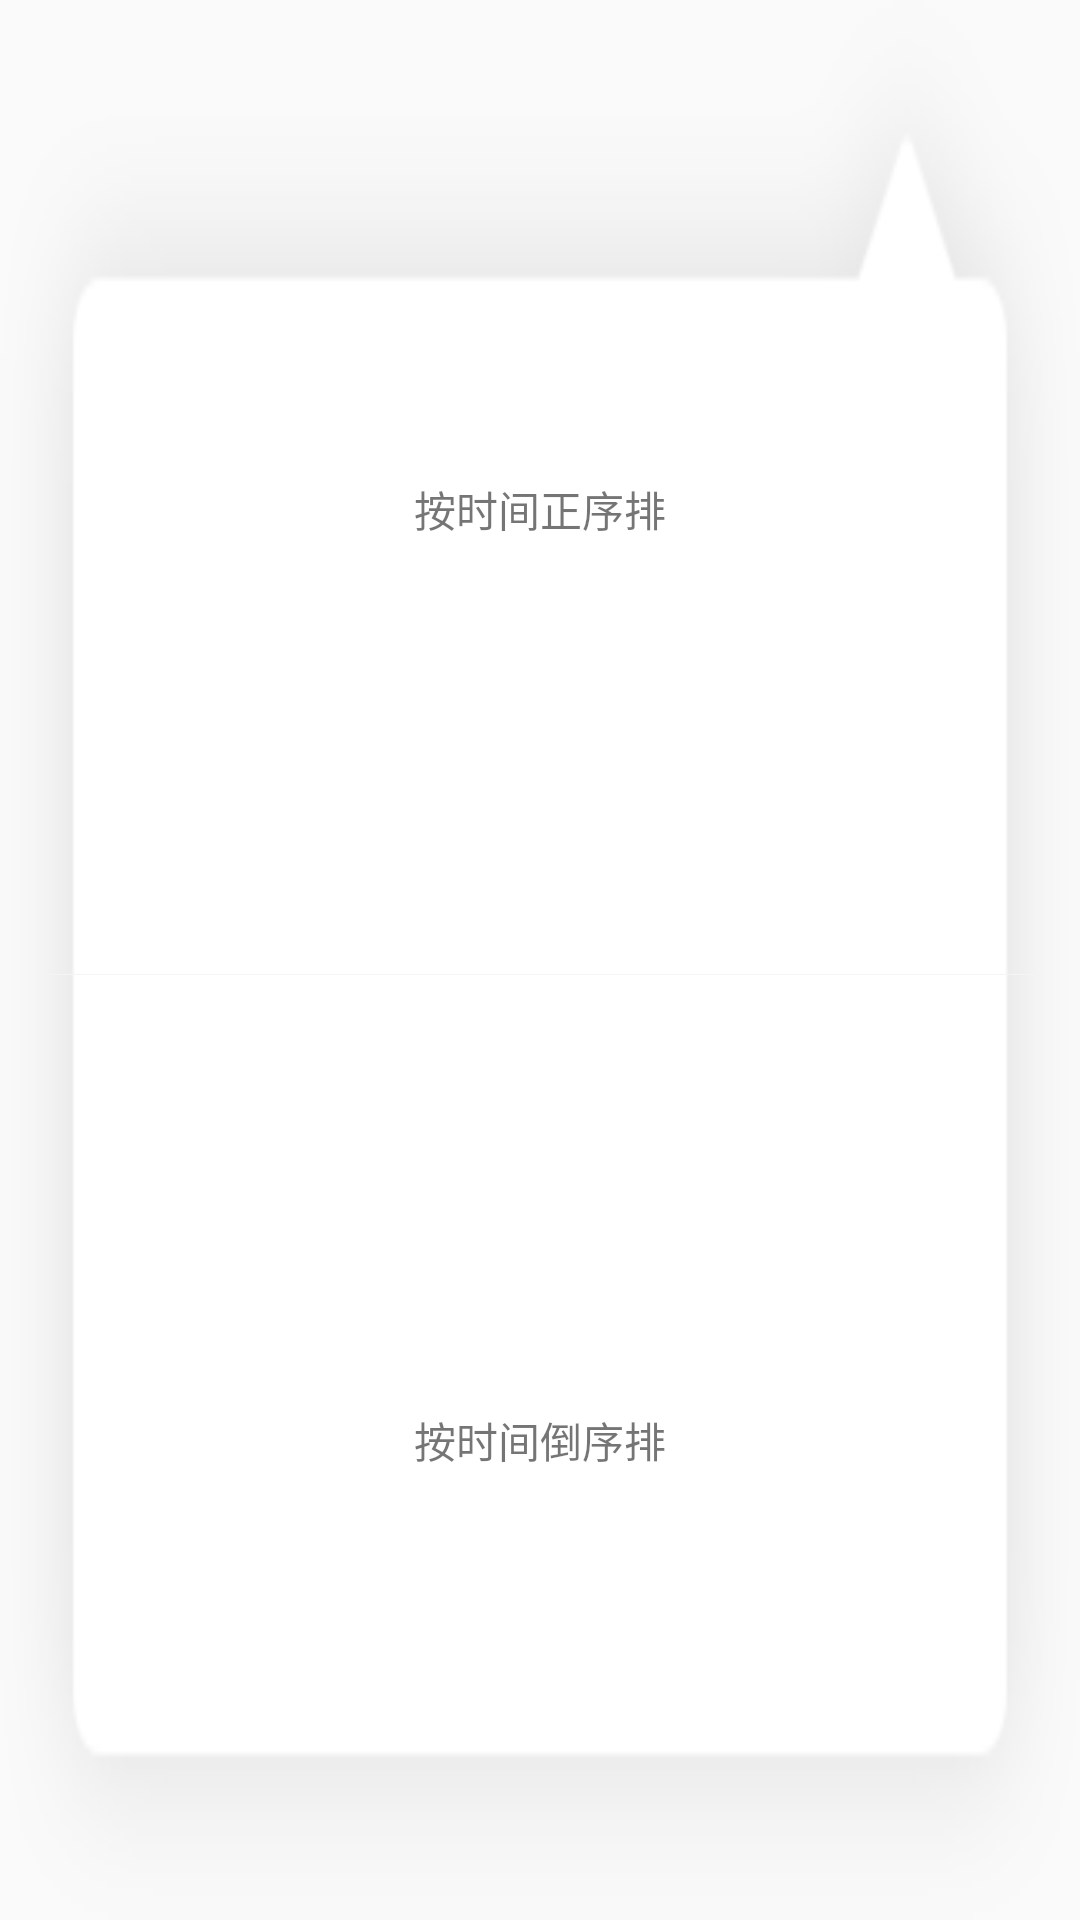

This screen was rendered from an Android layout file. Write that file and the resources it references.
<!-- AndroidManifest.xml: application theme AppTheme -->
<!-- res/layout/pop_contact_friend.xml -->
<?xml version="1.0" encoding="utf-8"?>
<LinearLayout
    xmlns:android="http://schemas.android.com/apk/res/android"
    xmlns:app="http://schemas.android.com/apk/res-auto"
    android:layout_width="150dp"
    android:layout_height="100dp"
    android:layout_margin="10dp"
    android:background="@mipmap/message_titlebar_popup_bg"
    android:gravity="center_horizontal"
    android:orientation="vertical"
    android:padding="5dp"
    >
    
    <TextView
        android:layout_marginTop="10dp"
        android:id="@+id/item_group_chat"
        android:layout_width="wrap_content"
        android:layout_height="wrap_content"
        android:layout_weight="1"
        android:gravity="center"
        android:paddingLeft="10dp"
        android:paddingRight="10dp"
        android:text="按时间正序排"
        android:textSize="14sp"/>

    <View
        android:background="@color/huise"
        android:layout_height="0.1dp"
        android:layout_width="match_parent"
        android:layout_marginLeft="10dp"
        android:layout_marginRight="10dp"
       />
    <TextView
        android:id="@+id/item_add_friend"
        android:layout_width="wrap_content"
        android:layout_height="wrap_content"
        android:layout_weight="1"
        android:gravity="center"
        android:paddingLeft="10dp"
        android:paddingRight="10dp"
        android:text="按时间倒序排"
        android:textSize="14sp"
        />

</LinearLayout>
<!-- resources referenced by this layout -->
<resources>
  <color name="huise">#f5f5f5</color>
  <!-- mipmap message_titlebar_popup_bg: png bitmap (mipmap-hdpi, 3905 bytes) -->
  <style name="AppTheme" parent="BaseAppTheme" />
  <style name="BaseAppTheme" parent="Theme.AppCompat.Light">
          
          <item name="colorPrimary">@color/colorPrimary</item>
          <item name="colorPrimaryDark">@color/colorPrimaryDark</item>
          <item name="colorAccent">@color/colorAccent</item>
  
      </style>
  <color name="colorPrimary">@color/deepblue</color>
  <color name="colorPrimaryDark">@color/deepblue</color>
  <color name="colorAccent">@color/deepblue</color>
  <color name="deepblue">#4F94CD</color>
</resources>
